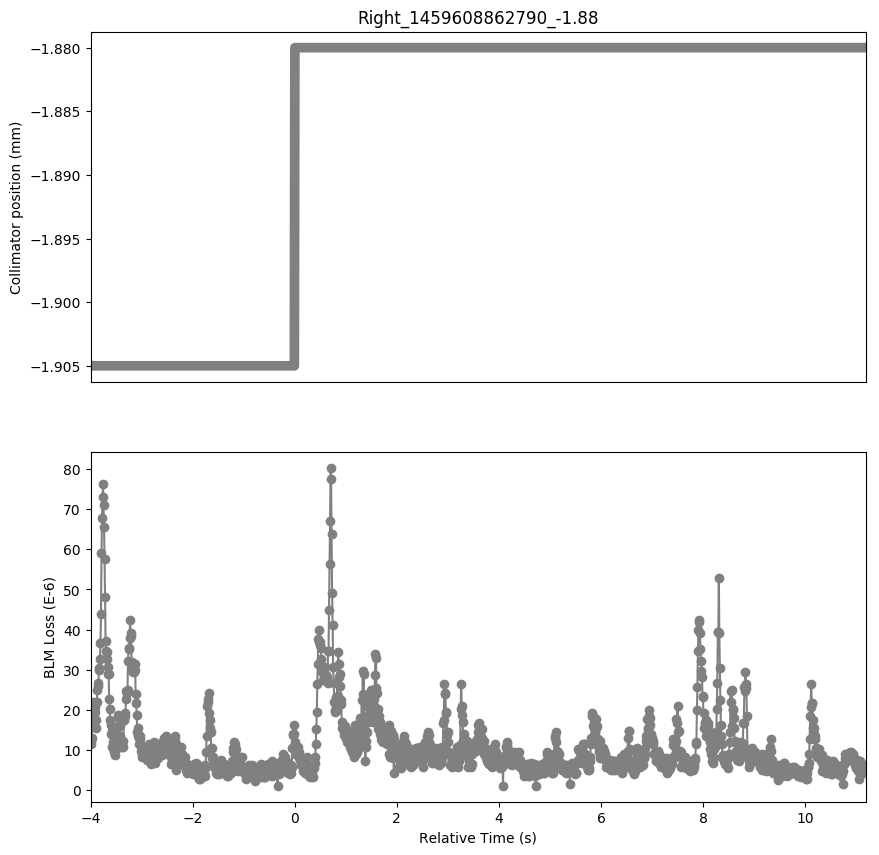

The table this chart was drawn from, first rows:
Timestamp, position, BLMTI.06L7.B1E10_TCP.B6L7.B1
1459608858790, -1.905, 1.1584000000000001e-05
1459608858800, -1.905, 1.2308e-05
1459608858810, -1.905, 1.3032e-05
1459608858820, -1.905, 1.629e-05
1459608858830, -1.905, 1.8824e-05
1459608858840, -1.905, 2.0272000000000002e-05
1459608858850, -1.905, 2.2082e-05
1459608858860, -1.905, 2.0272000000000002e-05
1459608858870, -1.905, 2.0634e-05
1459608858880, -1.905, 1.9548e-05
1459608858890, -1.905, 1.7375999999999998e-05
1459608858900, -1.905, 1.5566e-05
1459608858910, -1.905, 2.2082e-05
1459608858920, -1.905, 2.4978e-05
1459608858930, -1.905, 2.6064e-05
1459608858940, -1.905, 2.6788000000000002e-05
1459608858950, -1.905, 3.0046e-05
1459608858960, -1.905, 3.0408e-05
1459608858970, -1.905, 3.258e-05
1459608858980, -1.905, 3.6562e-05
1459608858990, -1.905, 4.3802e-05
1459608859000, -1.905, 5.9006000000000004e-05
1459608859010, -1.905, 6.769399999999999e-05
1459608859020, -1.905, 7.3124e-05
1459608859030, -1.905, 7.6382e-05
1459608859040, -1.905, 7.0952e-05
1459608859050, -1.905, 6.5522e-05
1459608859060, -1.905, 5.7558e-05
1459608859070, -1.905, 4.8146e-05
1459608859080, -1.905, 3.7286e-05
1459608859090, -1.905, 3.4751999999999995e-05
1459608859100, -1.905, 3.439e-05
1459608859110, -1.905, 3.258e-05
1459608859120, -1.905, 3.077e-05
1459608859130, -1.905, 2.896e-05
1459608859140, -1.905, 2.896e-05
1459608859150, -1.905, 2.2805999999999998e-05
1459608859160, -1.905, 2.0272000000000002e-05
1459608859170, -1.905, 1.7375999999999998e-05
1459608859180, -1.905, 1.629e-05
1459608859190, -1.905, 1.4118e-05
1459608859200, -1.905, 1.4842000000000001e-05
1459608859210, -1.905, 1.086e-05
1459608859220, -1.905, 1.1222e-05
1459608859230, -1.905, 1.1945999999999999e-05
1459608859240, -1.905, 1.0498e-05
1459608859250, -1.905, 9.412e-06
1459608859260, -1.905, 8.687999999999999e-06
1459608859270, -1.905, 1.1222e-05
1459608859280, -1.905, 1.2308e-05
1459608859290, -1.905, 1.2308e-05
1459608859300, -1.905, 1.4118e-05
1459608859310, -1.905, 1.0498e-05
1459608859320, -1.905, 1.5928e-05
1459608859330, -1.905, 1.8824e-05
1459608859340, -1.905, 1.8100000000000003e-05
1459608859350, -1.905, 1.8100000000000003e-05
1459608859360, -1.905, 1.5928e-05
1459608859370, -1.905, 1.3394000000000001e-05
1459608859380, -1.905, 1.2308e-05
... 1,460 more rows
